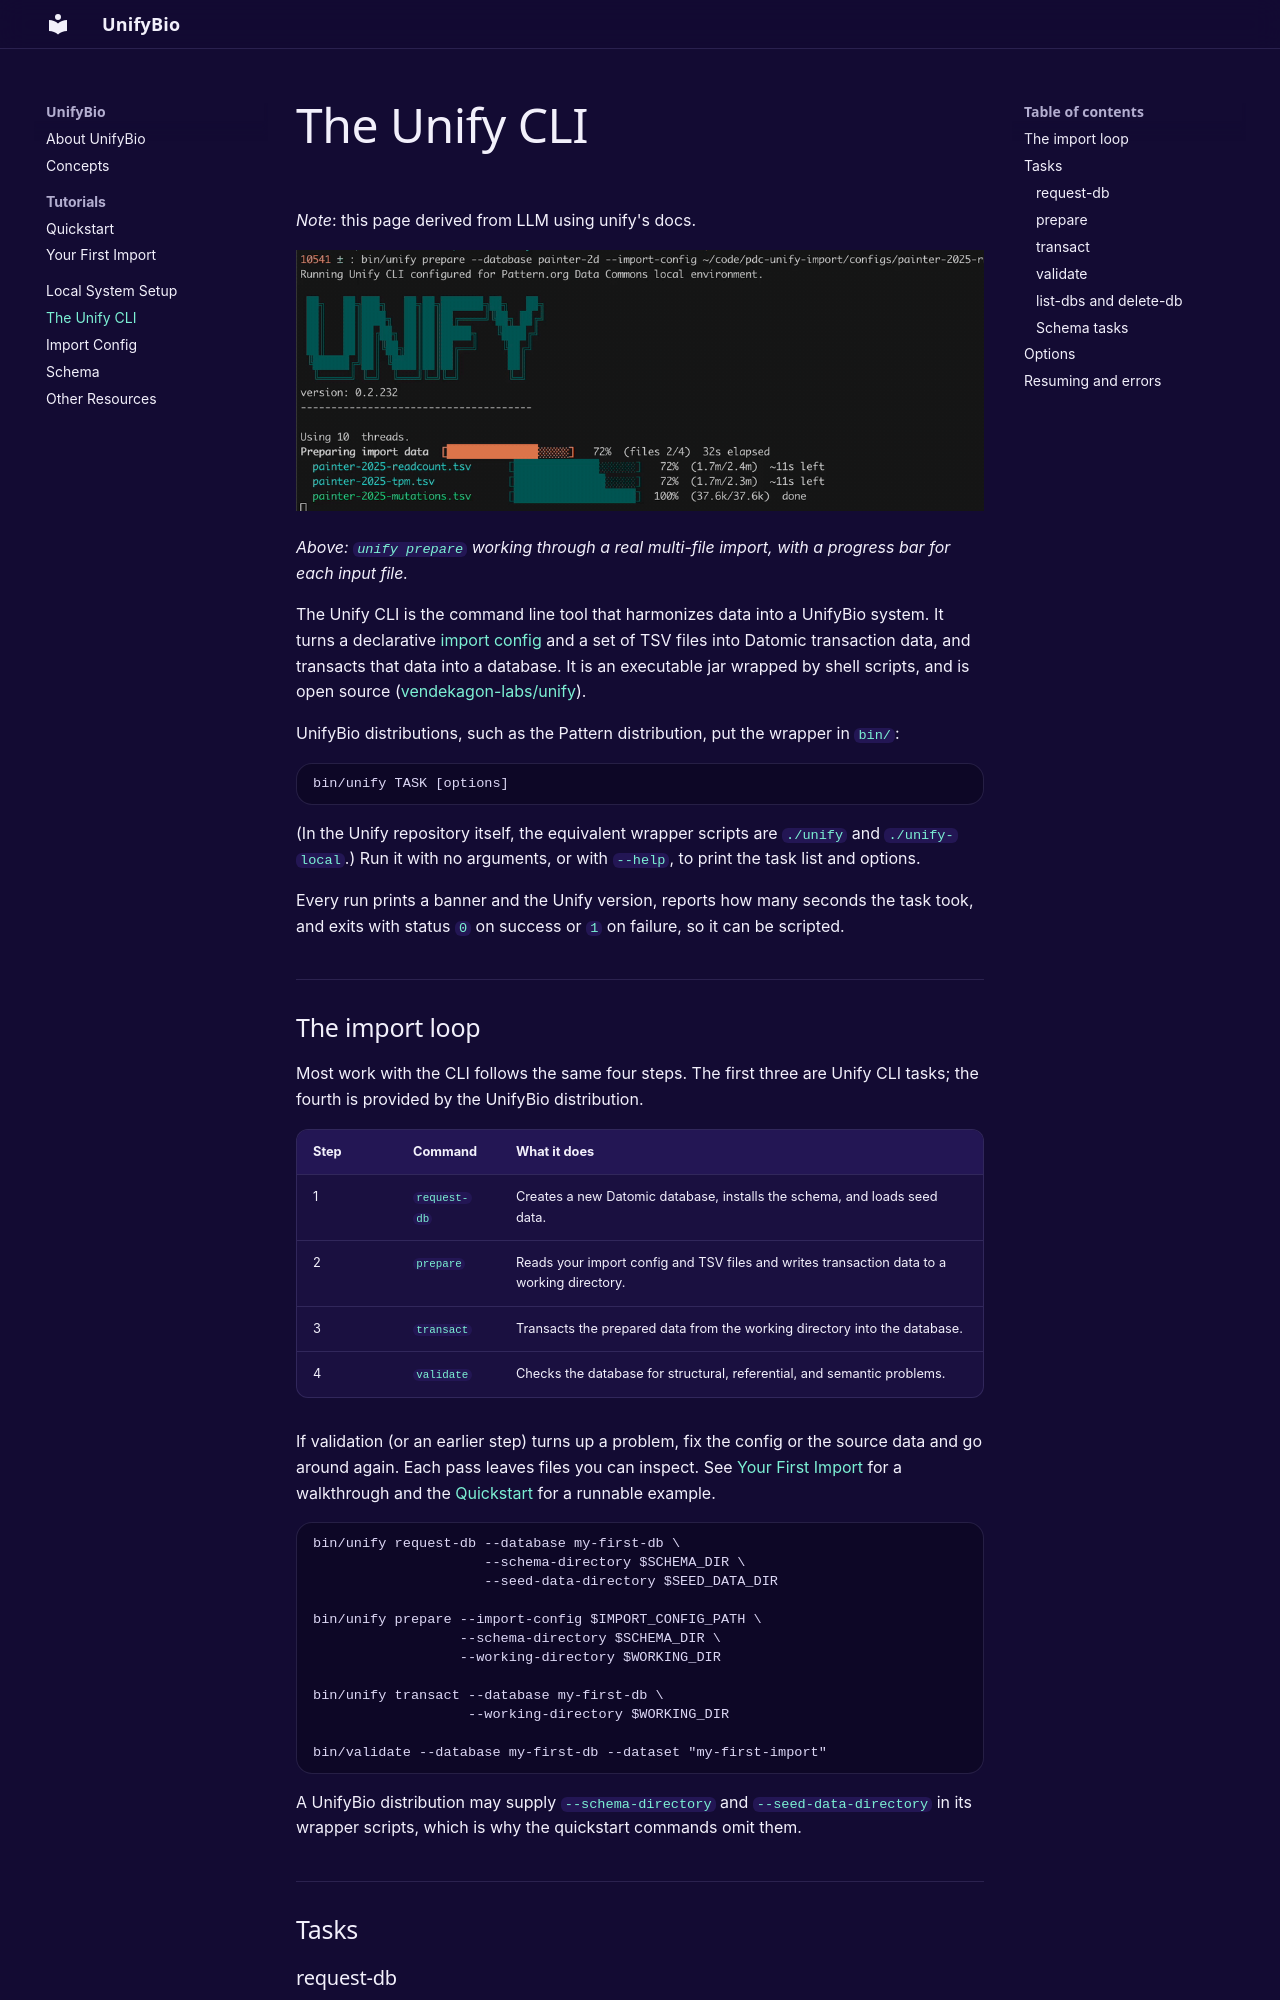

repository: UnifyBio/unifybio.github.io · page: unify-cli/index.html · generator: mkdocs

# The Unify CLI

_Note_: this page derived from LLM using unify's docs.

![The Unify CLI preparing a multi-file import, with a progress bar per file](assets/unify-import.gif)

_Above: `unify prepare` working through a real multi-file import, with a progress bar for each input file._

The Unify CLI is the command line tool that harmonizes data into a UnifyBio system.
It turns a declarative [import config](import-config.md) and a set of TSV files into
Datomic transaction data, and transacts that data into a database.
It is an executable jar wrapped by shell scripts, and is open source
([vendekagon-labs/unify](https://github.com/vendekagon-labs/unify/)).

UnifyBio distributions, such as the Pattern distribution, put the wrapper in `bin/`:

```
bin/unify TASK [options]
```

(In the Unify repository itself, the equivalent wrapper scripts are `./unify` and `./unify-local`.)
Run it with no arguments, or with `--help`, to print the task list and options.

Every run prints a banner and the Unify version, reports how many seconds the task took,
and exits with status `0` on success or `1` on failure, so it can be scripted.

## The import loop

Most work with the CLI follows the same four steps. The first three are Unify CLI tasks;
the fourth is provided by the UnifyBio distribution.

| Step | Command | What it does |
|---|---|---|
| 1 | `request-db` | Creates a new Datomic database, installs the schema, and loads seed data. |
| 2 | `prepare` | Reads your import config and TSV files and writes transaction data to a working directory. |
| 3 | `transact` | Transacts the prepared data from the working directory into the database. |
| 4 | `validate` | Checks the database for structural, referential, and semantic problems. |

If validation (or an earlier step) turns up a problem, fix the config or the source data
and go around again. Each pass leaves files you can inspect. See
[Your First Import](tutorials/first-import.md) for a walkthrough and the
[Quickstart](tutorials/quickstart.md) for a runnable example.

```
bin/unify request-db --database my-first-db \
                     --schema-directory $SCHEMA_DIR \
                     --seed-data-directory $SEED_DATA_DIR

bin/unify prepare --import-config $IMPORT_CONFIG_PATH \
                  --schema-directory $SCHEMA_DIR \
                  --working-directory $WORKING_DIR

bin/unify transact --database my-first-db \
                   --working-directory $WORKING_DIR

bin/validate --database my-first-db --dataset "my-first-import"
```

A UnifyBio distribution may supply `--schema-directory` and `--seed-data-directory` in its
wrapper scripts, which is why the quickstart commands omit them.

## Tasks

### request-db

Creates a new Unify database named by `--database`, then initializes it with the schema in
`--schema-directory` and any reference data in `--seed-data-directory`. Fails if
`--database` is missing or the database cannot be created.
